2-way image classification set "data" from GitHub (nemoqh77/VIDA-LV_dwarf_galaxy_detection); label vocabulary: dwarf galaxy, noise.

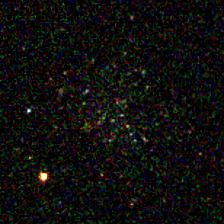
Label: dwarf galaxy

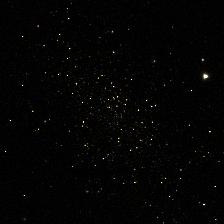
Label: dwarf galaxy

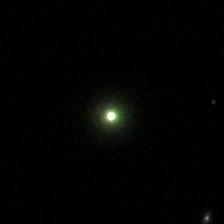
Label: noise

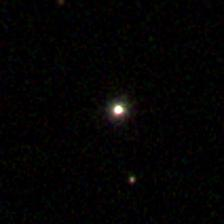
Label: noise

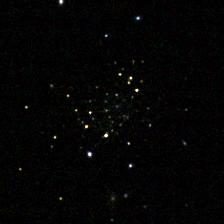
Label: dwarf galaxy

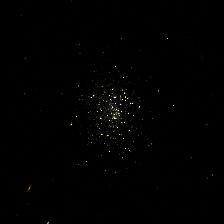
Label: dwarf galaxy
